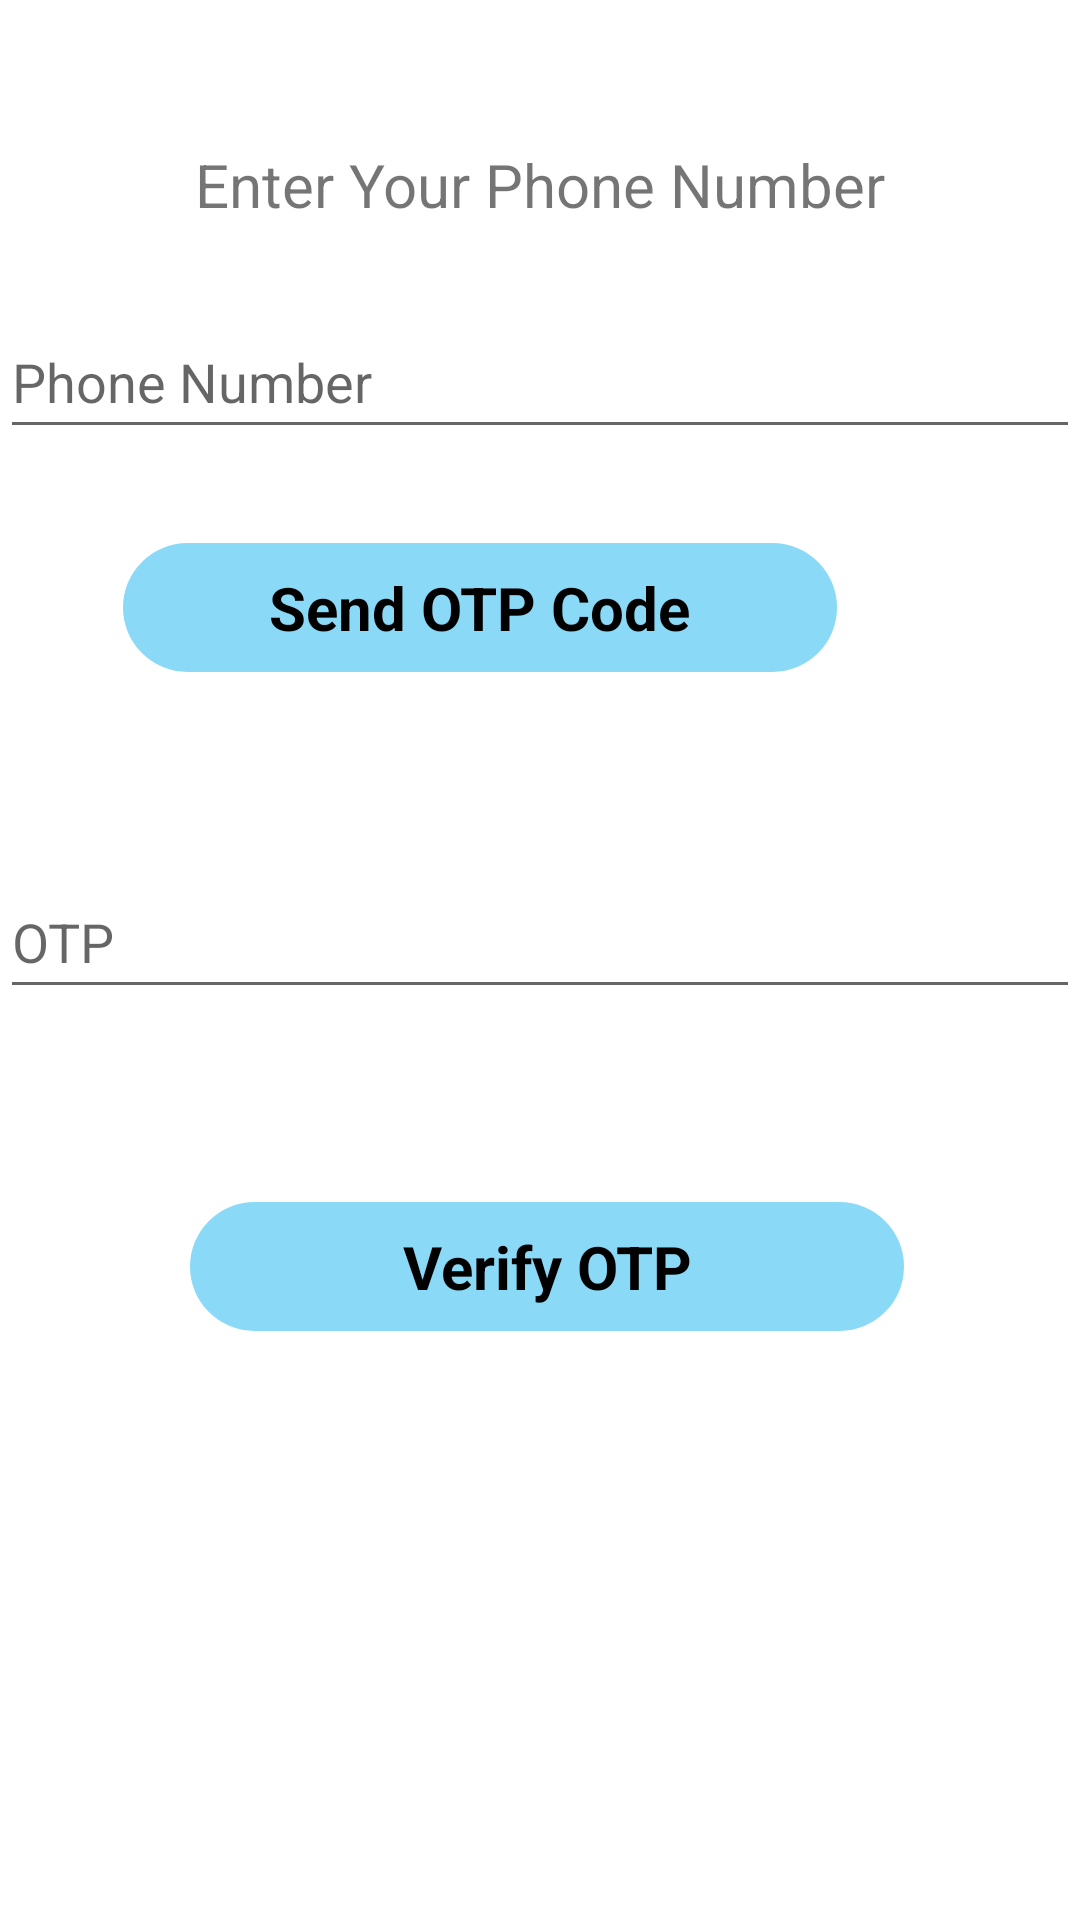

Reconstruct the res/layout file that produces this screen, plus the resources it refers to.
<!-- AndroidManifest.xml: application theme Theme.PharmaFriendApp -->
<!-- res/layout/activity_verification_code.xml -->
<?xml version="1.0" encoding="utf-8"?>
<androidx.constraintlayout.widget.ConstraintLayout xmlns:android="http://schemas.android.com/apk/res/android"
    xmlns:app="http://schemas.android.com/apk/res-auto"
    xmlns:tools="http://schemas.android.com/tools"
    android:layout_width="match_parent"
    android:layout_height="match_parent"
    tools:context=".VerificationCodeActivity">


    <TextView
        android:id="@+id/textVerifyMessage"
        android:layout_width="wrap_content"
        android:layout_height="wrap_content"
        android:layout_marginTop="20dp"
        android:layout_marginBottom="20dp"
        android:text="Enter Your Phone Number"
        android:textSize="20dp"
        app:layout_constraintBottom_toBottomOf="parent"
        app:layout_constraintEnd_toEndOf="parent"
        app:layout_constraintStart_toStartOf="parent"
        app:layout_constraintTop_toTopOf="parent"
        app:layout_constraintVertical_bias="0.049" />

    <EditText
        android:id="@+id/phoneNumber"
        android:layout_width="match_parent"
        android:layout_height="wrap_content"
        android:layout_marginBottom="67dp"
        android:ems="10"
        android:hint="Phone Number"
        android:inputType="phone"
        android:minHeight="48dp"
        app:layout_constraintBottom_toBottomOf="parent"
        app:layout_constraintEnd_toEndOf="parent"
        app:layout_constraintStart_toStartOf="parent"
        app:layout_constraintTop_toBottomOf="@+id/textVerifyMessage"
        app:layout_constraintVertical_bias="0.059" />

    <androidx.constraintlayout.widget.ConstraintLayout
        android:id="@+id/getOTPCodeButton"
        android:layout_width="238dp"
        android:layout_height="43dp"
        android:layout_marginStart="74dp"
        android:layout_marginEnd="81dp"
        android:layout_marginBottom="52dp"
        android:background="@drawable/blue_button"
        app:layout_constraintBottom_toBottomOf="parent"
        app:layout_constraintEnd_toEndOf="parent"
        app:layout_constraintHorizontal_bias="1.0"
        app:layout_constraintStart_toStartOf="parent"
        app:layout_constraintTop_toTopOf="parent"
        app:layout_constraintVertical_bias="0.332">

        <TextView
            android:id="@+id/textOTPCode"
            android:layout_width="wrap_content"
            android:layout_height="wrap_content"
            android:text="Send OTP Code"
            android:textColor="#000000"
            android:textSize="20dp"
            android:textStyle="bold"
            app:layout_constraintBottom_toBottomOf="parent"
            app:layout_constraintEnd_toEndOf="parent"
            app:layout_constraintStart_toStartOf="parent"
            app:layout_constraintTop_toTopOf="parent" />
    </androidx.constraintlayout.widget.ConstraintLayout>

    <EditText
        android:id="@+id/otpCode"
        android:layout_width="match_parent"
        android:layout_height="wrap_content"
        android:ems="10"
        android:hint="OTP"
        android:inputType="number"
        android:minHeight="48dp"
        app:layout_constraintBottom_toTopOf="@+id/verifyOTPCodeButton"
        app:layout_constraintEnd_toEndOf="parent"
        app:layout_constraintStart_toStartOf="parent"
        app:layout_constraintTop_toBottomOf="@+id/getOTPCodeButton" />

    <androidx.constraintlayout.widget.ConstraintLayout
        android:id="@+id/verifyOTPCodeButton"
        android:layout_width="238dp"
        android:layout_height="43dp"
        android:layout_marginBottom="52dp"
        android:background="@drawable/blue_button"
        app:layout_constraintBottom_toBottomOf="parent"
        app:layout_constraintEnd_toEndOf="parent"
        app:layout_constraintHorizontal_bias="0.519"
        app:layout_constraintStart_toStartOf="parent"
        app:layout_constraintTop_toTopOf="parent"
        app:layout_constraintVertical_bias="0.735">

        <TextView
            android:id="@+id/textVerifyOTPCode"
            android:layout_width="wrap_content"
            android:layout_height="wrap_content"
            android:text="Verify OTP"
            android:textColor="#000000"
            android:textSize="20dp"
            android:textStyle="bold"
            app:layout_constraintBottom_toBottomOf="parent"
            app:layout_constraintEnd_toEndOf="parent"
            app:layout_constraintStart_toStartOf="parent"
            app:layout_constraintTop_toTopOf="parent" />
    </androidx.constraintlayout.widget.ConstraintLayout>







</androidx.constraintlayout.widget.ConstraintLayout>
<!-- resources referenced by this layout -->
<resources>
  <!-- drawable blue_button (drawable) -->
  <?xml version="1.0" encoding="utf-8"?>
  <selector xmlns:android="http://schemas.android.com/apk/res/android">
      <item>
          <shape android:shape="rectangle">
              <solid android:color="#8ADAF7"/>
              <corners android:radius="50dp"/>
          </shape>
      </item>
  </selector>
  <style name="Theme.PharmaFriendApp" parent="Theme.MaterialComponents.DayNight.NoActionBar">
          
          <item name="colorPrimary">@color/purple_500</item>
          <item name="colorPrimaryVariant">@color/purple_700</item>
          <item name="colorOnPrimary">@color/white</item>
          
          <item name="colorSecondary">@color/teal_200</item>
          <item name="colorSecondaryVariant">@color/teal_700</item>
          <item name="colorOnSecondary">@color/black</item>
          
          <item name="android:statusBarColor">?attr/colorPrimaryVariant</item>
          
      </style>
  <!-- not gathered from this repository: default colours our renderer supplied (Android Studio template values) -->
  <color name="purple_500">#FF6200EE</color>
  <color name="purple_700">#FF3700B3</color>
  <color name="teal_200">#FF03DAC5</color>
  <color name="teal_700">#FF018786</color>
  <color name="black">#FF000000</color>
  <color name="white">#FFFFFFFF</color>
</resources>
